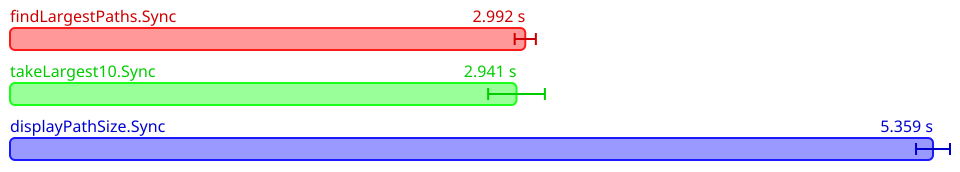

The file beside this chart, header and first rows:
Name, Mean (ps), 2*Stdev (ps)
All.findLargestPaths.Sync, 2991907086775, 61482531784
All.takeLargest10.Sync, 2941056394600, 164736061562
All.displayPathSize.Sync, 5359425855600, 98589188798
